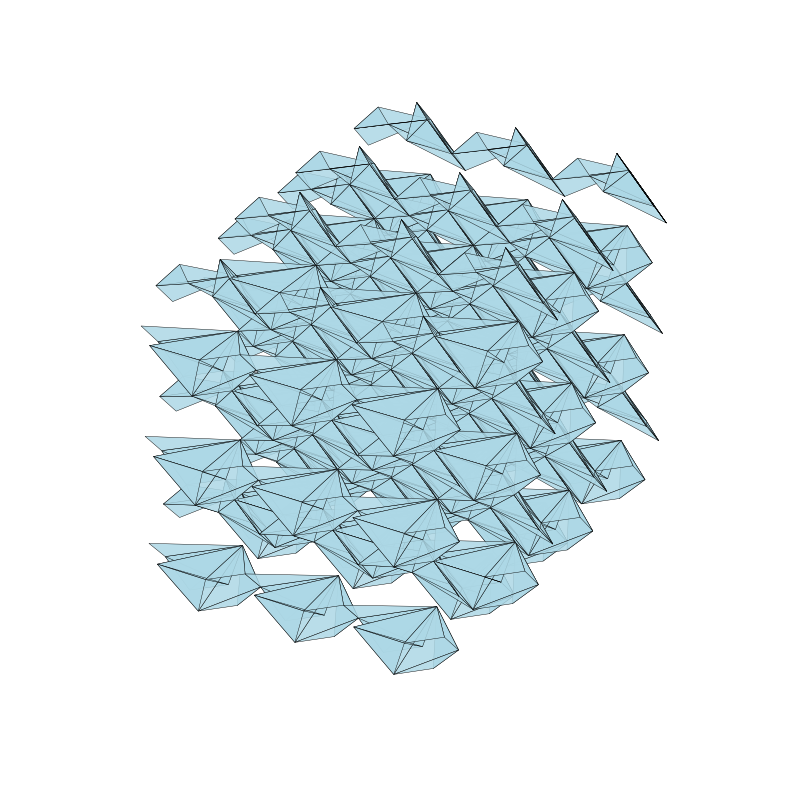

Reproduce this figure in Python.
import numpy as np
import matplotlib.pyplot as plt
from mpl_toolkits.mplot3d.art3d import Poly3DCollection

# -------------------------------------------------
# Canonical truncated octahedron vertices
# -------------------------------------------------
V = np.array([
    [ 2,  0,  1], [ 2,  0, -1], [-2,  0,  1], [-2,  0, -1],
    [ 1,  2,  0], [-1,  2,  0], [ 1, -2,  0], [-1, -2,  0],
    [ 0,  1,  2], [ 0, -1,  2], [ 0,  1, -2], [ 0, -1, -2],
    [ 1,  0,  2], [-1,  0,  2], [ 1,  0, -2], [-1,  0, -2],
    [ 0,  2,  1], [ 0,  2, -1], [ 0, -2,  1], [ 0, -2, -1],
    [ 2,  1,  0], [ 2, -1,  0], [-2,  1,  0], [-2, -1,  0],
], dtype=float)

# -------------------------------------------------
# Triangles (pre-validated)
# -------------------------------------------------
# Each face is triangulated explicitly.
# Squares → 2 triangles
# Hexagons → 4 triangles

TRIS = [
    # Square faces
    [0,20,16],[0,16,12],
    [1,21,17],[1,17,14],
    [2,22,16],[2,16,13],
    [3,23,17],[3,17,15],
    [4,16,20],[4,20,5],
    [6,21,17],[6,17,7],

    # Hex faces
    [0,12,8],[0,8,16],[16,8,5],[5,8,4],
    [2,13,9],[2,9,16],[16,9,4],[4,9,5],
    [1,14,11],[1,11,17],[17,11,7],[7,11,6],
    [3,15,10],[3,10,17],[17,10,6],[6,10,7],
    [4,8,12],[4,12,20],[20,12,0],[0,12,4],
    [5,8,12],[5,12,16],[16,12,0],[0,12,5],
]

# -------------------------------------------------
# BCC lattice offsets
# -------------------------------------------------
OFFSETS = []

rng = range(-1, 2)
for x in rng:
    for y in rng:
        for z in rng:
            OFFSETS.append([4*x, 4*y, 4*z])
            OFFSETS.append([4*x+2, 4*y+2, 4*z+2])

# -------------------------------------------------
# Build mesh
# -------------------------------------------------
polys = []

for o in OFFSETS:
    cell = V + np.array(o)
    for t in TRIS:
        polys.append(cell[t])

# -------------------------------------------------
# Render
# -------------------------------------------------
fig = plt.figure(figsize=(10,10))
ax = fig.add_subplot(111, projection='3d')

mesh = Poly3DCollection(
    polys,
    facecolor='lightblue',
    edgecolor='black',
    linewidth=0.3,
    alpha=0.85
)

ax.add_collection3d(mesh)
ax.set_box_aspect([1,1,1])
ax.axis('off')

pts = np.vstack(polys)
ax.auto_scale_xyz(pts[:,0], pts[:,1], pts[:,2])

plt.show()
